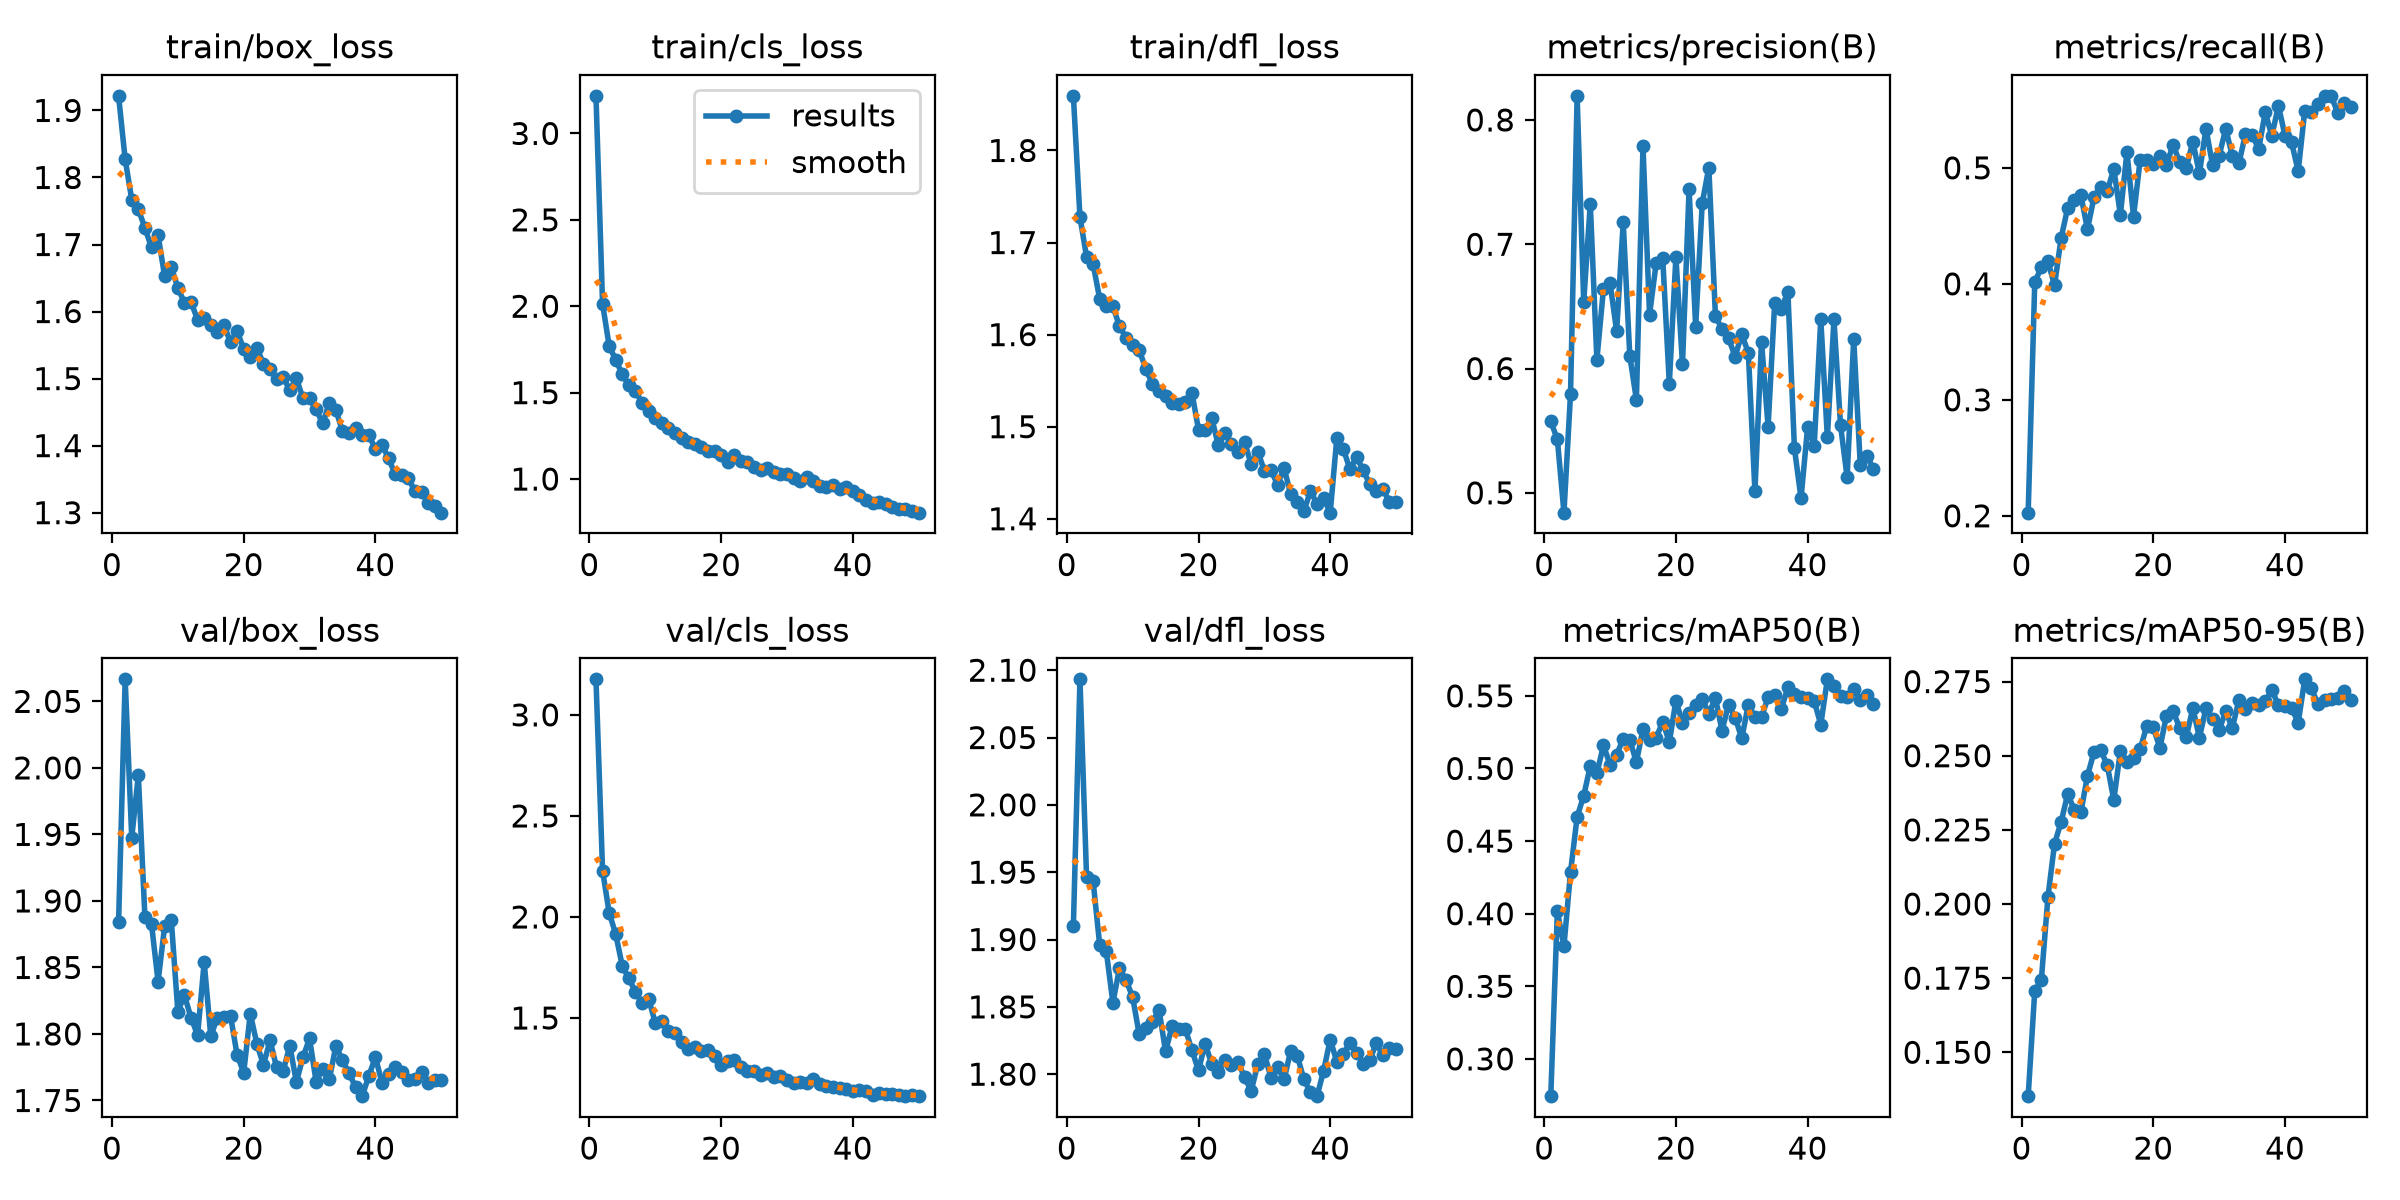

The data file committed next to this chart (first rows):
epoch, time, train/box_loss, train/cls_loss, train/dfl_loss, metrics/precision(B), metrics/recall(B), metrics/mAP50(B), metrics/mAP50-95(B), val/box_loss, val/cls_loss, val/dfl_loss, lr/pg0, lr/pg1, lr/pg2
1, 39.65, 1.922, 3.218, 1.859, 0.5575, 0.2027, 0.2743, 0.1352, 1.884, 3.176, 1.91, 0.0002192, 0.0002192, 0.0002192
2, 48.26, 1.827, 2.014, 1.728, 0.543, 0.4015, 0.4018, 0.1707, 2.067, 2.23, 2.093, 0.0004328, 0.0004328, 0.0004328
3, 56.81, 1.767, 1.771, 1.685, 0.484, 0.4143, 0.3776, 0.1745, 1.948, 2.021, 1.947, 0.0006376, 0.0006376, 0.0006376
4, 64.9, 1.753, 1.689, 1.676, 0.5797, 0.4195, 0.4288, 0.2023, 1.995, 1.914, 1.943, 0.0006274, 0.0006274, 0.0006274
5, 72.91, 1.725, 1.606, 1.639, 0.8194, 0.3987, 0.4666, 0.2203, 1.888, 1.757, 1.896, 0.0006142, 0.0006142, 0.0006142
6, 80.83, 1.696, 1.543, 1.631, 0.6535, 0.4394, 0.4812, 0.2276, 1.883, 1.696, 1.891, 0.000601, 0.000601, 0.000601
7, 88.7, 1.713, 1.509, 1.631, 0.7325, 0.4655, 0.5018, 0.2371, 1.839, 1.628, 1.853, 0.0005878, 0.0005878, 0.0005878
8, 96.56, 1.652, 1.441, 1.609, 0.6071, 0.4721, 0.4966, 0.2317, 1.881, 1.573, 1.879, 0.0005746, 0.0005746, 0.0005746
9, 104.4, 1.666, 1.397, 1.597, 0.6641, 0.4765, 0.5159, 0.2309, 1.886, 1.594, 1.87, 0.0005613, 0.0005613, 0.0005613
10, 112.4, 1.635, 1.354, 1.588, 0.669, 0.4471, 0.5026, 0.2432, 1.817, 1.477, 1.857, 0.0005481, 0.0005481, 0.0005481
11, 120.2, 1.613, 1.327, 1.583, 0.63, 0.4747, 0.5094, 0.2513, 1.829, 1.485, 1.83, 0.0005349, 0.0005349, 0.0005349
12, 127.9, 1.614, 1.295, 1.563, 0.7175, 0.4835, 0.5205, 0.2519, 1.812, 1.435, 1.835, 0.0005217, 0.0005217, 0.0005217
13, 135.7, 1.588, 1.265, 1.546, 0.6101, 0.4797, 0.5196, 0.2469, 1.799, 1.425, 1.838, 0.0005085, 0.0005085, 0.0005085
14, 143.4, 1.591, 1.237, 1.539, 0.5749, 0.4994, 0.5044, 0.2351, 1.854, 1.381, 1.848, 0.0004953, 0.0004953, 0.0004953
15, 150.8, 1.579, 1.212, 1.533, 0.7788, 0.4597, 0.5269, 0.2516, 1.798, 1.347, 1.817, 0.0004821, 0.0004821, 0.0004821
16, 158.2, 1.57, 1.201, 1.526, 0.6434, 0.5135, 0.5199, 0.248, 1.812, 1.355, 1.836, 0.0004689, 0.0004689, 0.0004689
17, 165.6, 1.58, 1.183, 1.525, 0.6848, 0.4581, 0.521, 0.2492, 1.813, 1.336, 1.834, 0.0004557, 0.0004557, 0.0004557
18, 173, 1.554, 1.159, 1.527, 0.6886, 0.5068, 0.5323, 0.2522, 1.814, 1.344, 1.833, 0.0004425, 0.0004425, 0.0004425
19, 180.4, 1.571, 1.163, 1.537, 0.5878, 0.507, 0.518, 0.2599, 1.784, 1.313, 1.818, 0.0004293, 0.0004293, 0.0004293
20, 187.7, 1.543, 1.137, 1.497, 0.6898, 0.5031, 0.5467, 0.2595, 1.771, 1.269, 1.803, 0.0004161, 0.0004161, 0.0004161
21, 195.3, 1.533, 1.099, 1.497, 0.6033, 0.5101, 0.5316, 0.2526, 1.815, 1.287, 1.823, 0.0004029, 0.0004029, 0.0004029
22, 202.4, 1.546, 1.137, 1.51, 0.7442, 0.5022, 0.5382, 0.2635, 1.793, 1.293, 1.808, 0.0003897, 0.0003897, 0.0003897
23, 209.5, 1.522, 1.105, 1.48, 0.6337, 0.52, 0.5437, 0.2652, 1.777, 1.256, 1.802, 0.0003765, 0.0003765, 0.0003765
24, 216.6, 1.514, 1.099, 1.493, 0.7331, 0.5049, 0.548, 0.2593, 1.795, 1.236, 1.81, 0.0003632, 0.0003632, 0.0003632
25, 224.6, 1.499, 1.069, 1.481, 0.7617, 0.4999, 0.5377, 0.2564, 1.775, 1.237, 1.807, 0.00035, 0.00035, 0.00035
26, 233, 1.502, 1.052, 1.473, 0.6425, 0.5225, 0.5486, 0.266, 1.772, 1.216, 1.809, 0.0003368, 0.0003368, 0.0003368
27, 240.8, 1.483, 1.061, 1.483, 0.6315, 0.4952, 0.5261, 0.2561, 1.791, 1.227, 1.798, 0.0003236, 0.0003236, 0.0003236
28, 248.6, 1.5, 1.038, 1.459, 0.6242, 0.5339, 0.544, 0.266, 1.764, 1.209, 1.788, 0.0003104, 0.0003104, 0.0003104
29, 256.7, 1.471, 1.028, 1.473, 0.6097, 0.5023, 0.5351, 0.2625, 1.783, 1.213, 1.807, 0.0002972, 0.0002972, 0.0002972
30, 264.7, 1.471, 1.031, 1.452, 0.6275, 0.5106, 0.5208, 0.2587, 1.797, 1.196, 1.815, 0.000284, 0.000284, 0.000284
31, 272.6, 1.454, 1.004, 1.453, 0.6126, 0.5336, 0.5439, 0.2649, 1.764, 1.177, 1.797, 0.0002708, 0.0002708, 0.0002708
32, 280.8, 1.433, 0.989, 1.437, 0.5012, 0.5103, 0.5354, 0.2593, 1.774, 1.184, 1.805, 0.0002576, 0.0002576, 0.0002576
33, 288.8, 1.464, 1.013, 1.455, 0.6217, 0.5039, 0.5352, 0.2688, 1.766, 1.18, 1.796, 0.0002444, 0.0002444, 0.0002444
34, 296.6, 1.453, 0.9914, 1.427, 0.5531, 0.5294, 0.5491, 0.2657, 1.791, 1.196, 1.818, 0.0002312, 0.0002312, 0.0002312
35, 304.8, 1.422, 0.9626, 1.418, 0.6526, 0.5288, 0.5504, 0.2678, 1.78, 1.174, 1.814, 0.000218, 0.000218, 0.000218
36, 312.7, 1.42, 0.9519, 1.409, 0.6477, 0.5161, 0.541, 0.2671, 1.77, 1.165, 1.796, 0.0002048, 0.0002048, 0.0002048
37, 320.6, 1.426, 0.968, 1.43, 0.662, 0.5479, 0.5558, 0.2683, 1.76, 1.159, 1.786, 0.0001916, 0.0001916, 0.0001916
38, 329, 1.416, 0.9446, 1.417, 0.5358, 0.5276, 0.5511, 0.2721, 1.753, 1.153, 1.784, 0.0001784, 0.0001784, 0.0001784
39, 337.2, 1.416, 0.9556, 1.422, 0.4956, 0.5536, 0.5494, 0.267, 1.769, 1.149, 1.803, 0.0001651, 0.0001651, 0.0001651
40, 344.9, 1.395, 0.9292, 1.407, 0.5529, 0.5276, 0.5486, 0.2666, 1.783, 1.137, 1.826, 0.0001519, 0.0001519, 0.0001519
41, 374.8, 1.401, 0.9083, 1.487, 0.538, 0.522, 0.5464, 0.2661, 1.763, 1.144, 1.809, 0.0001387, 0.0001387, 0.0001387
42, 382.3, 1.381, 0.8791, 1.476, 0.6396, 0.4971, 0.5302, 0.2611, 1.77, 1.137, 1.815, 0.0001255, 0.0001255, 0.0001255
43, 390, 1.357, 0.8607, 1.454, 0.5445, 0.5494, 0.5614, 0.2758, 1.775, 1.117, 1.823, 0.0001123, 0.0001123, 0.0001123
44, 397.7, 1.356, 0.8654, 1.467, 0.6395, 0.5485, 0.5565, 0.2727, 1.772, 1.127, 1.816, 9.91162e-05, 9.91162e-05, 9.91162e-05
45, 405.5, 1.352, 0.8539, 1.453, 0.5543, 0.555, 0.5501, 0.2675, 1.765, 1.123, 1.808, 8.59096e-05, 8.59096e-05, 8.59096e-05
46, 413, 1.332, 0.8404, 1.438, 0.5126, 0.5619, 0.5492, 0.2687, 1.766, 1.124, 1.81, 7.2703e-05, 7.2703e-05, 7.2703e-05
47, 420.6, 1.33, 0.8245, 1.43, 0.624, 0.5621, 0.5546, 0.2691, 1.771, 1.119, 1.823, 5.94964e-05, 5.94964e-05, 5.94964e-05
48, 428.1, 1.315, 0.827, 1.432, 0.5221, 0.5475, 0.5474, 0.2695, 1.763, 1.113, 1.814, 4.62898e-05, 4.62898e-05, 4.62898e-05
49, 435.8, 1.31, 0.8168, 1.419, 0.5299, 0.5556, 0.5504, 0.2717, 1.765, 1.117, 1.82, 3.30832e-05, 3.30832e-05, 3.30832e-05
50, 443.3, 1.3, 0.8055, 1.418, 0.5193, 0.5524, 0.5446, 0.2687, 1.766, 1.115, 1.819, 1.98766e-05, 1.98766e-05, 1.98766e-05
